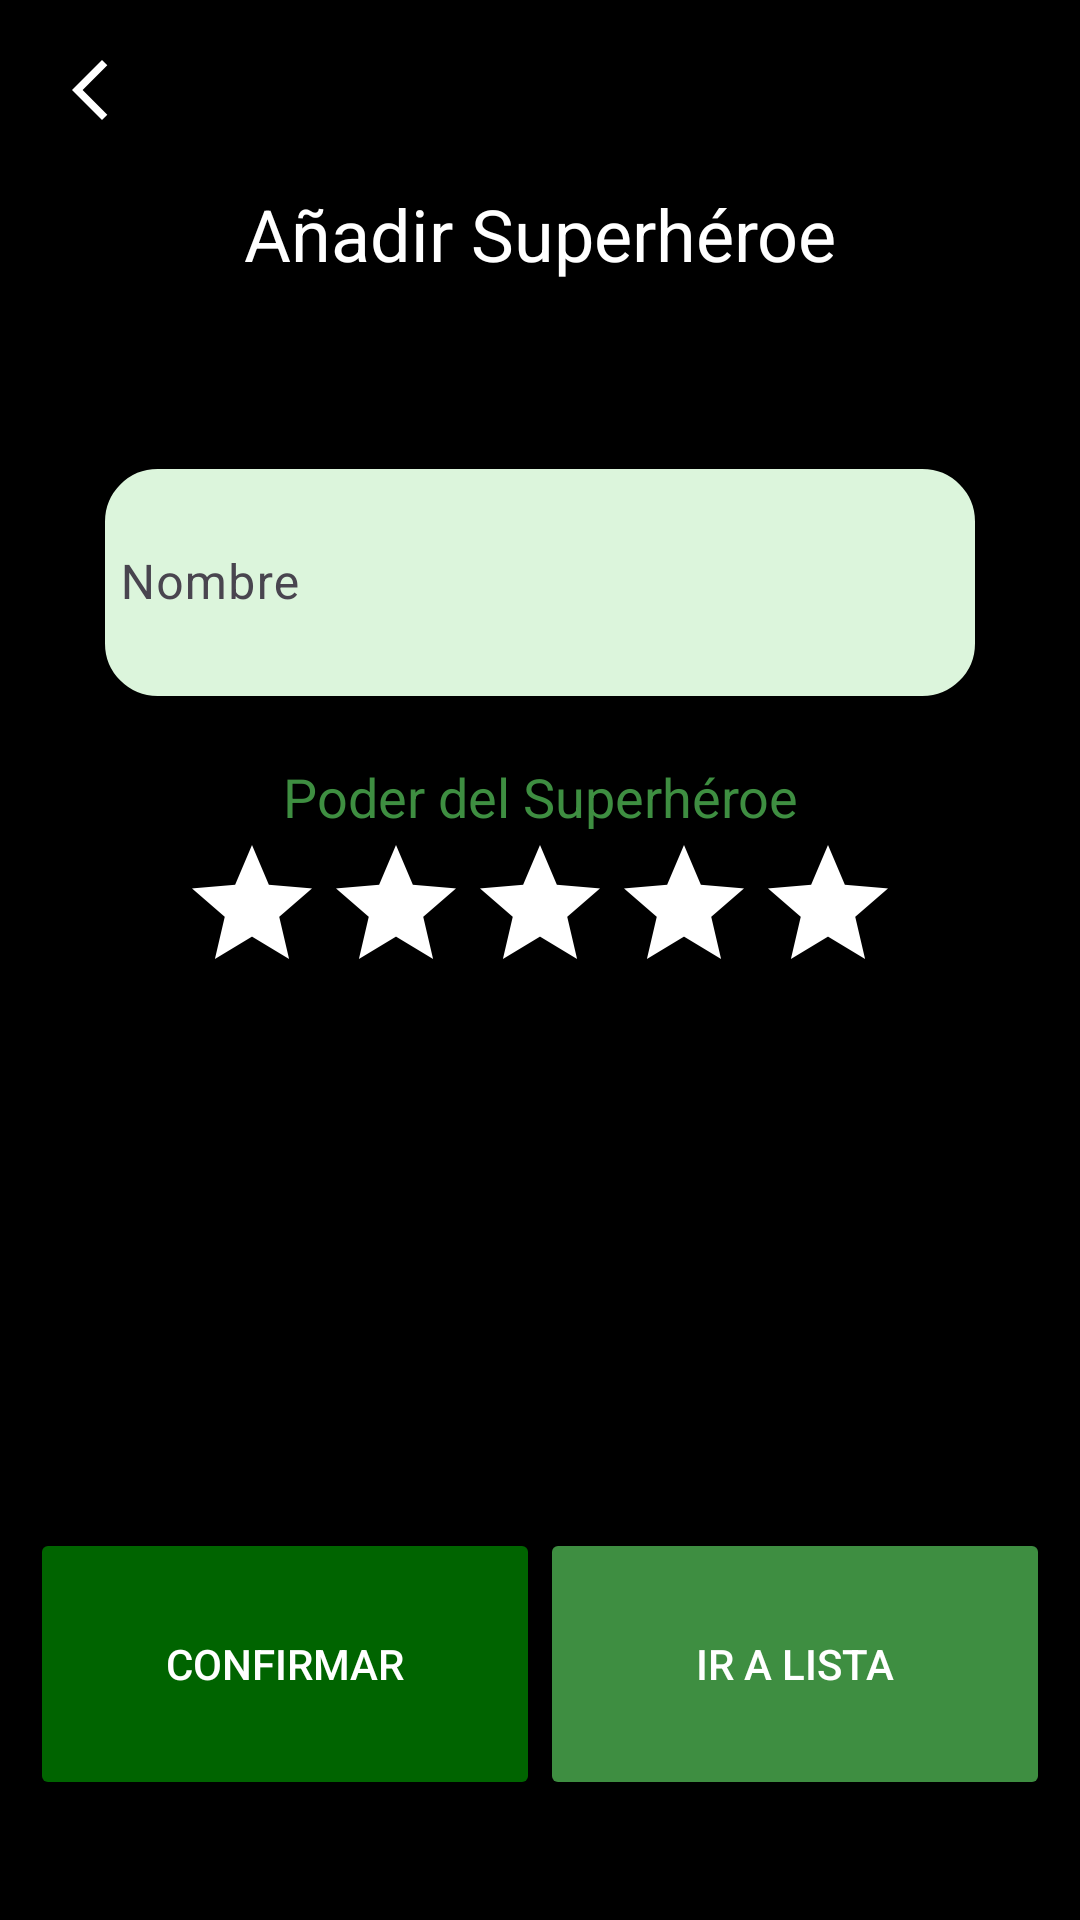

This screen was rendered from an Android layout file. Write that file and the resources it references.
<!-- AndroidManifest.xml: application theme Theme.Firebase_appwrite_base -->
<!-- res/layout/activity_crear_superheroe.xml -->
<?xml version="1.0" encoding="utf-8"?>
<androidx.constraintlayout.widget.ConstraintLayout xmlns:android="http://schemas.android.com/apk/res/android"
    xmlns:app="http://schemas.android.com/apk/res-auto"
    xmlns:tools="http://schemas.android.com/tools"
    android:id="@+id/main"
    android:layout_width="match_parent"
    android:layout_height="match_parent"
    android:background="@color/black"
    android:padding="10dp"
    tools:context="com.nacho.firebase_appwrite_base.CrearSuperheroe">

    <androidx.appcompat.widget.AppCompatImageButton
        android:id="@+id/volver"
        android:layout_width="40dp"
        android:layout_height="40dp"
        app:layout_constraintStart_toStartOf="parent"
        app:layout_constraintTop_toTopOf="parent"
        android:src="@drawable/flechita_atras_blanco"
        android:background="@color/black"/>

    <TextView
        android:id="@+id/textoSuperior"
        android:layout_width="0dp"
        android:layout_height="0dp"
        android:text="Añadir Superhéroe"
        android:gravity="center"
        android:textColor="@color/white"
        android:textSize="24sp"
        app:layout_constraintStart_toStartOf="parent"
        app:layout_constraintTop_toTopOf="parent"
        app:layout_constraintEnd_toEndOf="parent"
        app:layout_constraintBottom_toTopOf="@id/nombre_layout"
        app:layout_constraintVertical_weight="3"/>

    <com.google.android.material.textfield.TextInputLayout
        android:id="@+id/nombre_layout"
        android:layout_width="0dp"
        android:layout_height="0dp"
        android:layout_marginHorizontal="20dp"
        android:hint="Nombre"
        app:errorEnabled="true"
        app:layout_constraintStart_toStartOf="parent"
        app:layout_constraintEnd_toEndOf="parent"
        app:layout_constraintTop_toBottomOf="@id/textoSuperior"
        app:layout_constraintBottom_toTopOf="@id/rating_layout"
        app:layout_constraintVertical_weight="2">

        <com.google.android.material.textfield.TextInputEditText
            android:id="@+id/nombre_text_input_edit"
            android:layout_width="match_parent"
            android:layout_height="match_parent"
            android:maxLength="20"
            android:textColor="@color/black"
            android:background="@drawable/verde_clarito_bordes_redondeados_negros"
            android:padding="10dp" />
    </com.google.android.material.textfield.TextInputLayout>

    <com.google.android.material.textfield.TextInputLayout
        android:id="@+id/rating_layout"
        android:layout_width="0dp"
        android:layout_height="0dp"
        android:layout_marginHorizontal="20dp"
        app:errorEnabled="true"
        app:layout_constraintStart_toStartOf="parent"
        app:layout_constraintEnd_toEndOf="parent"
        app:layout_constraintTop_toBottomOf="@id/nombre_layout"
        app:layout_constraintBottom_toTopOf="@id/avatar_input"
        app:layout_constraintVertical_weight="2">

        <TextView
            android:layout_width="match_parent"
            android:layout_height="wrap_content"
            android:gravity="center"
            android:text="Poder del Superhéroe"
            android:textColor="@color/green_medium"
            android:textSize="18sp" />

        <RatingBar
            android:id="@+id/ratingBar"
            android:layout_width="wrap_content"
            android:layout_height="wrap_content"
            style="@style/CustomRatingBar"
            android:layout_gravity="center"
            android:numStars="5"
            android:rating="0" />

    </com.google.android.material.textfield.TextInputLayout>

    <ImageView
        android:id="@+id/avatar_input"
        android:layout_width="0dp"
        android:layout_height="0dp"
        android:layout_gravity="center"
        android:scaleType="fitCenter"
        android:src="@drawable/photo_blanco"
        app:layout_constraintStart_toStartOf="parent"
        app:layout_constraintEnd_toEndOf="parent"
        app:layout_constraintTop_toBottomOf="@id/rating_layout"
        app:layout_constraintBottom_toTopOf="@id/confirmar"
        app:layout_constraintVertical_weight="4"/>

    <androidx.appcompat.widget.AppCompatButton
        android:id="@+id/confirmar"
        android:layout_width="0dp"
        android:layout_height="0dp"
        android:text="Confirmar"
        android:textColor="@color/white"
        app:backgroundTint="@color/green_dark"
        app:layout_constraintStart_toStartOf="parent"
        app:layout_constraintEnd_toStartOf="@id/cargar"
        app:layout_constraintTop_toBottomOf="@id/avatar_input"
        app:layout_constraintBottom_toBottomOf="parent"
        app:layout_constraintVertical_weight="2"
        android:layout_marginBottom="30dp"/>

    <androidx.appcompat.widget.AppCompatButton
        android:id="@+id/cargar"
        android:layout_width="0dp"
        android:layout_height="0dp"
        android:text="Ir a lista"
        android:textColor="@color/white"
        app:backgroundTint="@color/green_medium"
        app:layout_constraintStart_toEndOf="@id/confirmar"
        app:layout_constraintEnd_toEndOf="parent"
        app:layout_constraintTop_toBottomOf="@id/avatar_input"
        app:layout_constraintBottom_toBottomOf="@id/confirmar"/>
</androidx.constraintlayout.widget.ConstraintLayout>
<!-- resources referenced by this layout -->
<resources>
  <color name="black">#FF000000</color>
  <color name="green_dark">#006400</color>
  <color name="green_medium">#3E8E41</color>
  <color name="white">#FFFFFFFF</color>
  <!-- drawable flechita_atras_blanco (drawable) -->
  <vector xmlns:android="http://schemas.android.com/apk/res/android" android:height="24dp" android:tint="#FFFFFF"  android:viewportHeight="24" android:viewportWidth="24" android:width="24dp">
        
      <path android:fillColor="@android:color/white" android:pathData="M17.77,3.77l-1.77,-1.77l-10,10l10,10l1.77,-1.77l-8.23,-8.23z"/>
      
  </vector>
  <!-- drawable verde_clarito_bordes_redondeados_negros (drawable) -->
  <?xml version="1.0" encoding="utf-8"?>
  <shape xmlns:android="http://schemas.android.com/apk/res/android">
  
      
      <solid android:color="#DCF5DC" />
  
      
      <corners android:radius="20dp" />
  
      
      <stroke
          android:width="5dp"
          android:color="@color/black" />
  
  </shape>
  <style name="CustomRatingBar">
      <item name="android:layout_width">wrap_content</item>
      <item name="android:layout_height">wrap_content</item>
      <item name="android:numStars">5</item>
      <item name="android:stepSize">0.5</item>
      <item name="android:rating">0</item>
      <item name="android:progressTint">@color/green_medium</item>
      <item name="android:progressBackgroundTint">@color/white</item>
      </style>
  <style name="Theme.Firebase_appwrite_base" parent="Base.Theme.Firebase_appwrite_base" />
  <style name="Base.Theme.Firebase_appwrite_base" parent="Theme.Material3.DayNight.NoActionBar">
          
          
      </style>
</resources>
